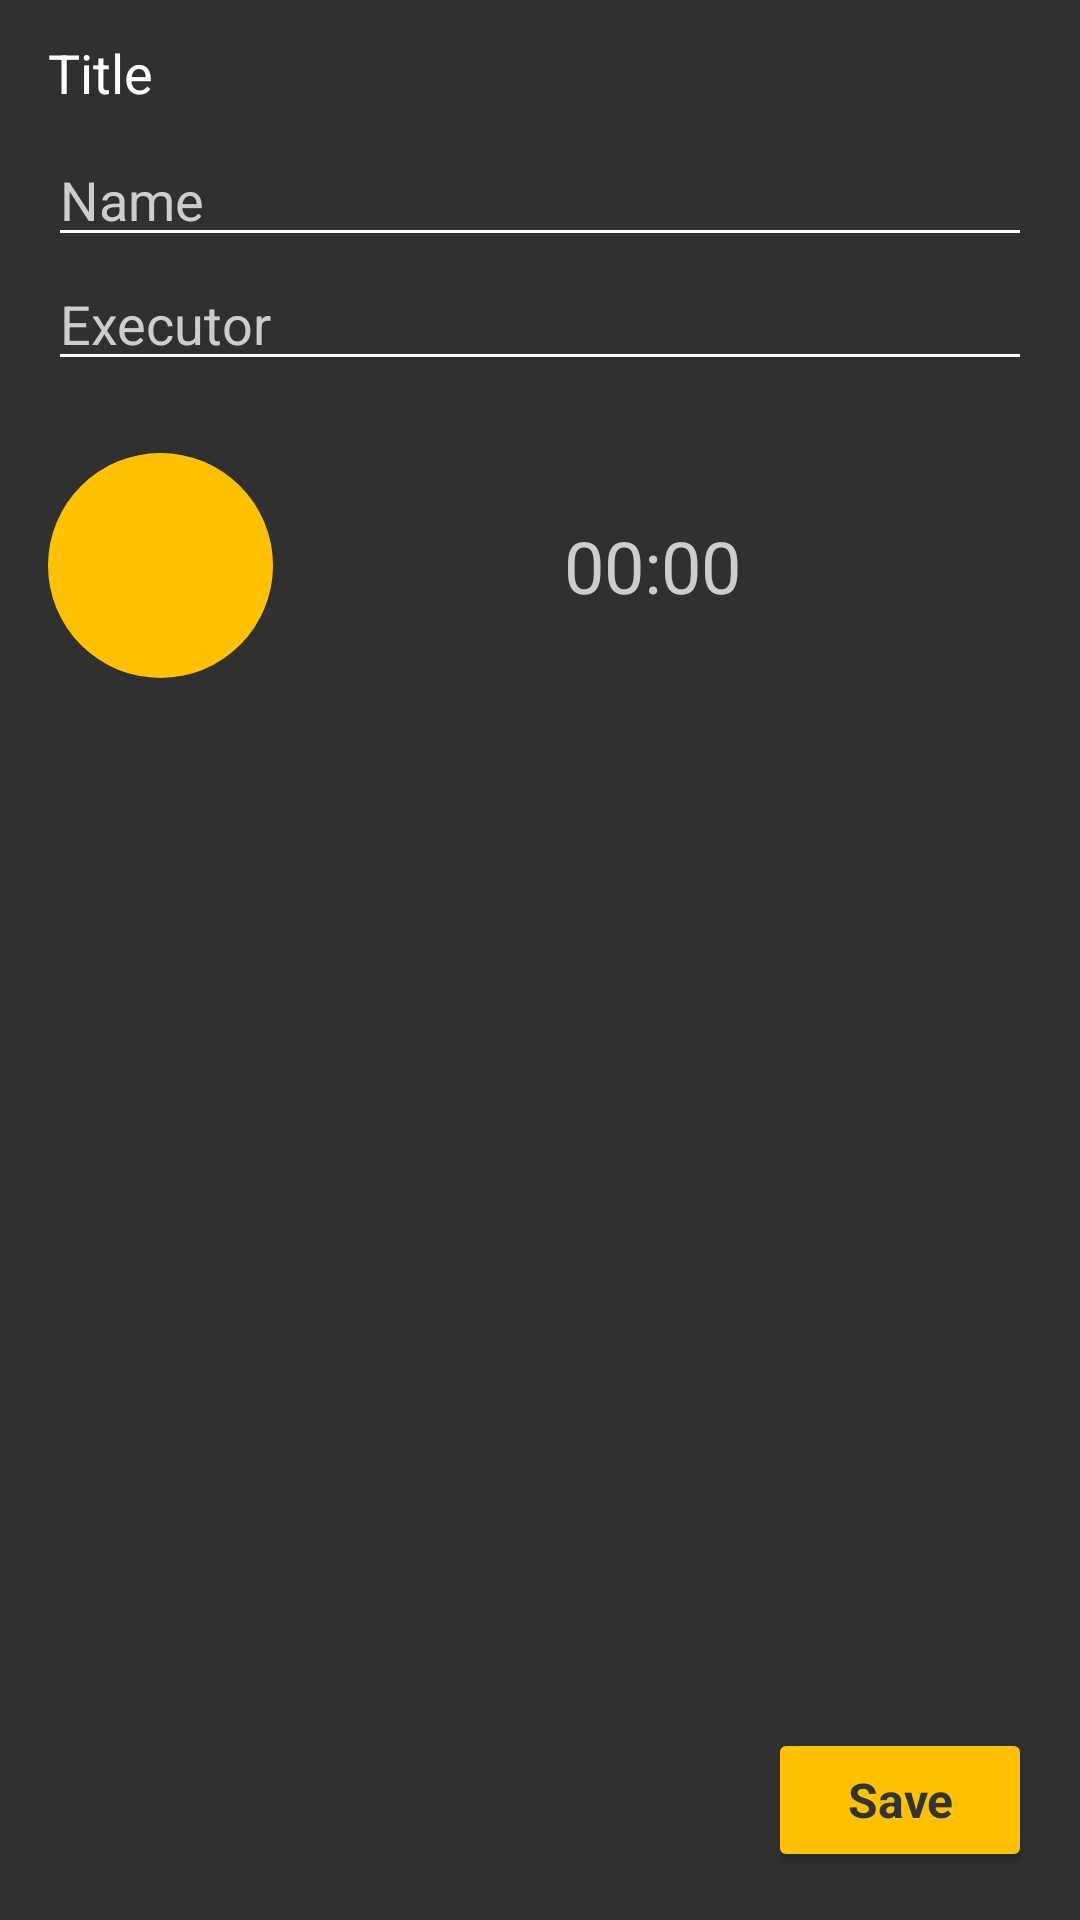

Layout XML and referenced resources for this Android screen:
<!-- AndroidManifest.xml: application theme AppTheme -->
<!-- res/layout/fragment_addsound_recordsound.xml -->
<?xml version="1.0" encoding="utf-8"?>
<androidx.constraintlayout.widget.ConstraintLayout xmlns:android="http://schemas.android.com/apk/res/android"
    xmlns:app="http://schemas.android.com/apk/res-auto"
    xmlns:tools="http://schemas.android.com/tools"
    android:layout_width="match_parent"
    android:layout_height="match_parent">

    <TextView
        android:id="@+id/tvTitle"
        android:layout_width="wrap_content"
        android:layout_height="wrap_content"
        android:layout_marginStart="16dp"
        android:layout_marginTop="12dp"
        android:layout_marginEnd="16dp"
        android:text="@string/view_title"
        android:textAppearance="@style/TextStylePrimary"
        android:textSize="18sp"
        app:layout_constraintEnd_toEndOf="parent"
        app:layout_constraintHorizontal_bias="0.0"
        app:layout_constraintStart_toStartOf="parent"
        app:layout_constraintTop_toTopOf="parent" />

    <EditText
        android:id="@+id/etNameSound"
        android:layout_width="0dp"
        android:layout_height="wrap_content"
        android:layout_marginStart="16dp"
        android:layout_marginTop="8dp"
        android:layout_marginEnd="16dp"
        android:backgroundTint="@color/colorTextPrimary"
        android:ems="10"
        android:hint="@string/view_text_name"
        android:inputType="textPersonName"
        android:textAppearance="@style/TextStylePrimary"
        android:textColor="@color/colorTextPrimary"
        android:textColorHint="@color/colorTextSecondary"
        android:textSize="18sp"
        app:layout_constraintBottom_toTopOf="@id/etExecutorSound"
        app:layout_constraintEnd_toEndOf="parent"
        app:layout_constraintStart_toStartOf="parent"
        app:layout_constraintTop_toBottomOf="@id/tvTitle" />

    <EditText
        android:id="@+id/etExecutorSound"
        android:layout_width="0dp"
        android:layout_height="wrap_content"
        android:backgroundTint="@color/colorTextPrimary"
        android:ems="10"
        android:hint="@string/view_text_executor"
        android:inputType="textPersonName"
        android:textAppearance="@style/TextStylePrimary"
        android:textColor="@color/colorTextSecondary"
        android:textColorHint="@color/colorTextSecondary"
        android:textSize="18sp"
        app:layout_constraintEnd_toEndOf="@id/etNameSound"
        app:layout_constraintStart_toStartOf="@id/etNameSound"
        app:layout_constraintTop_toBottomOf="@id/etNameSound" />

    <androidx.constraintlayout.widget.Group
        android:id="@+id/recordGroup"
        android:layout_width="wrap_content"
        android:layout_height="wrap_content"
        android:visibility="visible"
        app:constraint_referenced_ids="imgBtnRecordAudiofile,chTime" />

    <ImageButton
        android:id="@+id/imgBtnRecordAudiofile"
        android:layout_width="75dp"
        android:layout_height="75dp"
        android:layout_marginTop="24dp"
        android:background="@drawable/round_btn_default"
        android:backgroundTint="@color/colorSecondary"
        android:src="@drawable/baseline_mic_48"
        android:tint="@color/colorPrimary"
        app:layout_constraintStart_toStartOf="@id/etExecutorSound"
        app:layout_constraintTop_toBottomOf="@id/etExecutorSound" />

    <Chronometer
        android:id="@+id/chTime"
        android:layout_width="wrap_content"
        android:layout_height="wrap_content"
        android:textAppearance="@style/TextStyleSecondary"
        android:textSize="24sp"
        app:layout_constraintBottom_toBottomOf="@+id/imgBtnRecordAudiofile"
        app:layout_constraintEnd_toEndOf="@+id/etExecutorSound"
        app:layout_constraintStart_toEndOf="@+id/imgBtnRecordAudiofile"
        app:layout_constraintTop_toTopOf="@+id/imgBtnRecordAudiofile" />

    <androidx.constraintlayout.widget.Group
        android:id="@+id/playGroup"
        android:layout_width="wrap_content"
        android:layout_height="wrap_content"
        android:visibility="gone"
        app:constraint_referenced_ids="imgBtnPlayAudiofile,imgBtnDelRecord,sbAudiofile,chRecordTime" />

    <ImageButton
        android:id="@+id/imgBtnPlayAudiofile"
        android:layout_width="wrap_content"
        android:layout_height="wrap_content"
        android:layout_marginEnd="16dp"
        android:background="@drawable/round_btn_default"
        android:scaleType="centerCrop"
        android:src="@drawable/baseline_play_arrow_24"
        android:tint="@color/colorSecondary"
        app:layout_constraintBottom_toBottomOf="@+id/sbAudiofile"
        app:layout_constraintEnd_toEndOf="parent"
        app:layout_constraintTop_toTopOf="@+id/sbAudiofile" />

    <ImageButton
        android:id="@+id/imgBtnDelRecord"
        android:layout_width="wrap_content"
        android:layout_height="wrap_content"
        android:layout_marginStart="16dp"
        android:background="@color/colorTransparent"
        android:tint="@color/colorTextSecondary"
        app:layout_constraintBottom_toBottomOf="@+id/sbAudiofile"
        app:layout_constraintStart_toStartOf="parent"
        app:layout_constraintTop_toTopOf="@+id/sbAudiofile"
        app:srcCompat="@drawable/baseline_clear_24" />

    <SeekBar
        android:id="@+id/sbAudiofile"
        android:layout_width="0dp"
        android:layout_height="wrap_content"
        android:layout_marginStart="8dp"
        android:layout_marginTop="32dp"
        android:layout_marginEnd="8dp"
        app:layout_constraintEnd_toStartOf="@+id/imgBtnPlayAudiofile"
        app:layout_constraintStart_toEndOf="@+id/chRecordTime"
        app:layout_constraintTop_toBottomOf="@+id/etExecutorSound" />

    <Chronometer
        android:id="@+id/chRecordTime"
        android:layout_width="wrap_content"
        android:layout_height="wrap_content"
        android:layout_marginStart="8dp"
        android:textAppearance="@style/TextStyleSecondary"
        android:textSize="14sp"
        app:layout_constraintBottom_toBottomOf="@+id/sbAudiofile"
        app:layout_constraintStart_toEndOf="@+id/imgBtnDelRecord"
        app:layout_constraintTop_toTopOf="@+id/sbAudiofile" />

    <Button
        android:id="@+id/btnAdd"
        android:layout_width="wrap_content"
        android:layout_height="wrap_content"
        android:layout_marginEnd="16dp"
        android:layout_marginBottom="16dp"
        android:backgroundTint="@color/colorSecondary"
        android:text="@string/view_btn_save"
        android:textAppearance="@style/TextStylePrimary"
        android:textColor="@color/colorPrimaryLight"
        android:textSize="16sp"
        android:textStyle="bold"
        app:layout_constraintBottom_toBottomOf="parent"
        app:layout_constraintEnd_toEndOf="parent" />

</androidx.constraintlayout.widget.ConstraintLayout>
<!-- resources referenced by this layout -->
<resources>
  <color name="colorPrimary">#28292A</color>
  <color name="colorPrimaryLight">#323334</color>
  <color name="colorSecondary">#ffc100</color>
  <color name="colorTextPrimary">#FFFFFF</color>
  <color name="colorTextSecondary">#CDCDCD</color>
  <color name="colorTransparent">#00000000</color>
  <!-- drawable round_btn_default (drawable) -->
  <?xml version="1.0" encoding="utf-8"?>
  <shape
      xmlns:android="http://schemas.android.com/apk/res/android"
      android:shape="rectangle">
      <corners android:radius="360dp" />
  </shape>
  <string name="view_btn_save">Save</string>
  <string name="view_text_executor">Executor</string>
  <string name="view_text_name">Name</string>
  <string name="view_title">Title</string>
  <style name="TextStylePrimary">
          <item name="fontFamily">@font/fira_sans</item>
          <item name="android:textColor">@color/colorTextPrimary</item>
      </style>
  <style name="TextStyleSecondary">
          <item name="fontFamily">@font/fira_sans</item>
          <item name="android:textColor">@color/colorTextSecondary</item>
      </style>
  <style name="AppTheme" parent="Theme.AppCompat.NoActionBar">
          
          <item name="colorPrimary">@color/colorPrimary</item>
          <item name="colorPrimaryDark">@color/colorPrimaryDark</item>
          <item name="colorAccent">@color/colorPrimaryLight</item>
          <item name="colorControlNormal">@color/colorTextSecondary</item>
          <item name="android:navigationBarColor">@color/Black</item>
          <item name="android:editTextColor">@color/colorTextSecondary</item>
          <item name="bottomSheetDialogTheme">@style/AppBottomSheetDialogTheme</item>
      </style>
  <color name="colorPrimaryDark">#18191a</color>
  <color name="Black">#000000</color>
  <style name="AppBottomSheetDialogTheme" parent="Theme.MaterialComponents.BottomSheetDialog">
          <item name="bottomSheetStyle">@style/AppModalStyle</item>
      </style>
  <style name="AppModalStyle" parent="Widget.Design.BottomSheet.Modal">
          <item name="android:background">@drawable/rounded_dialog</item>
      </style>
</resources>
